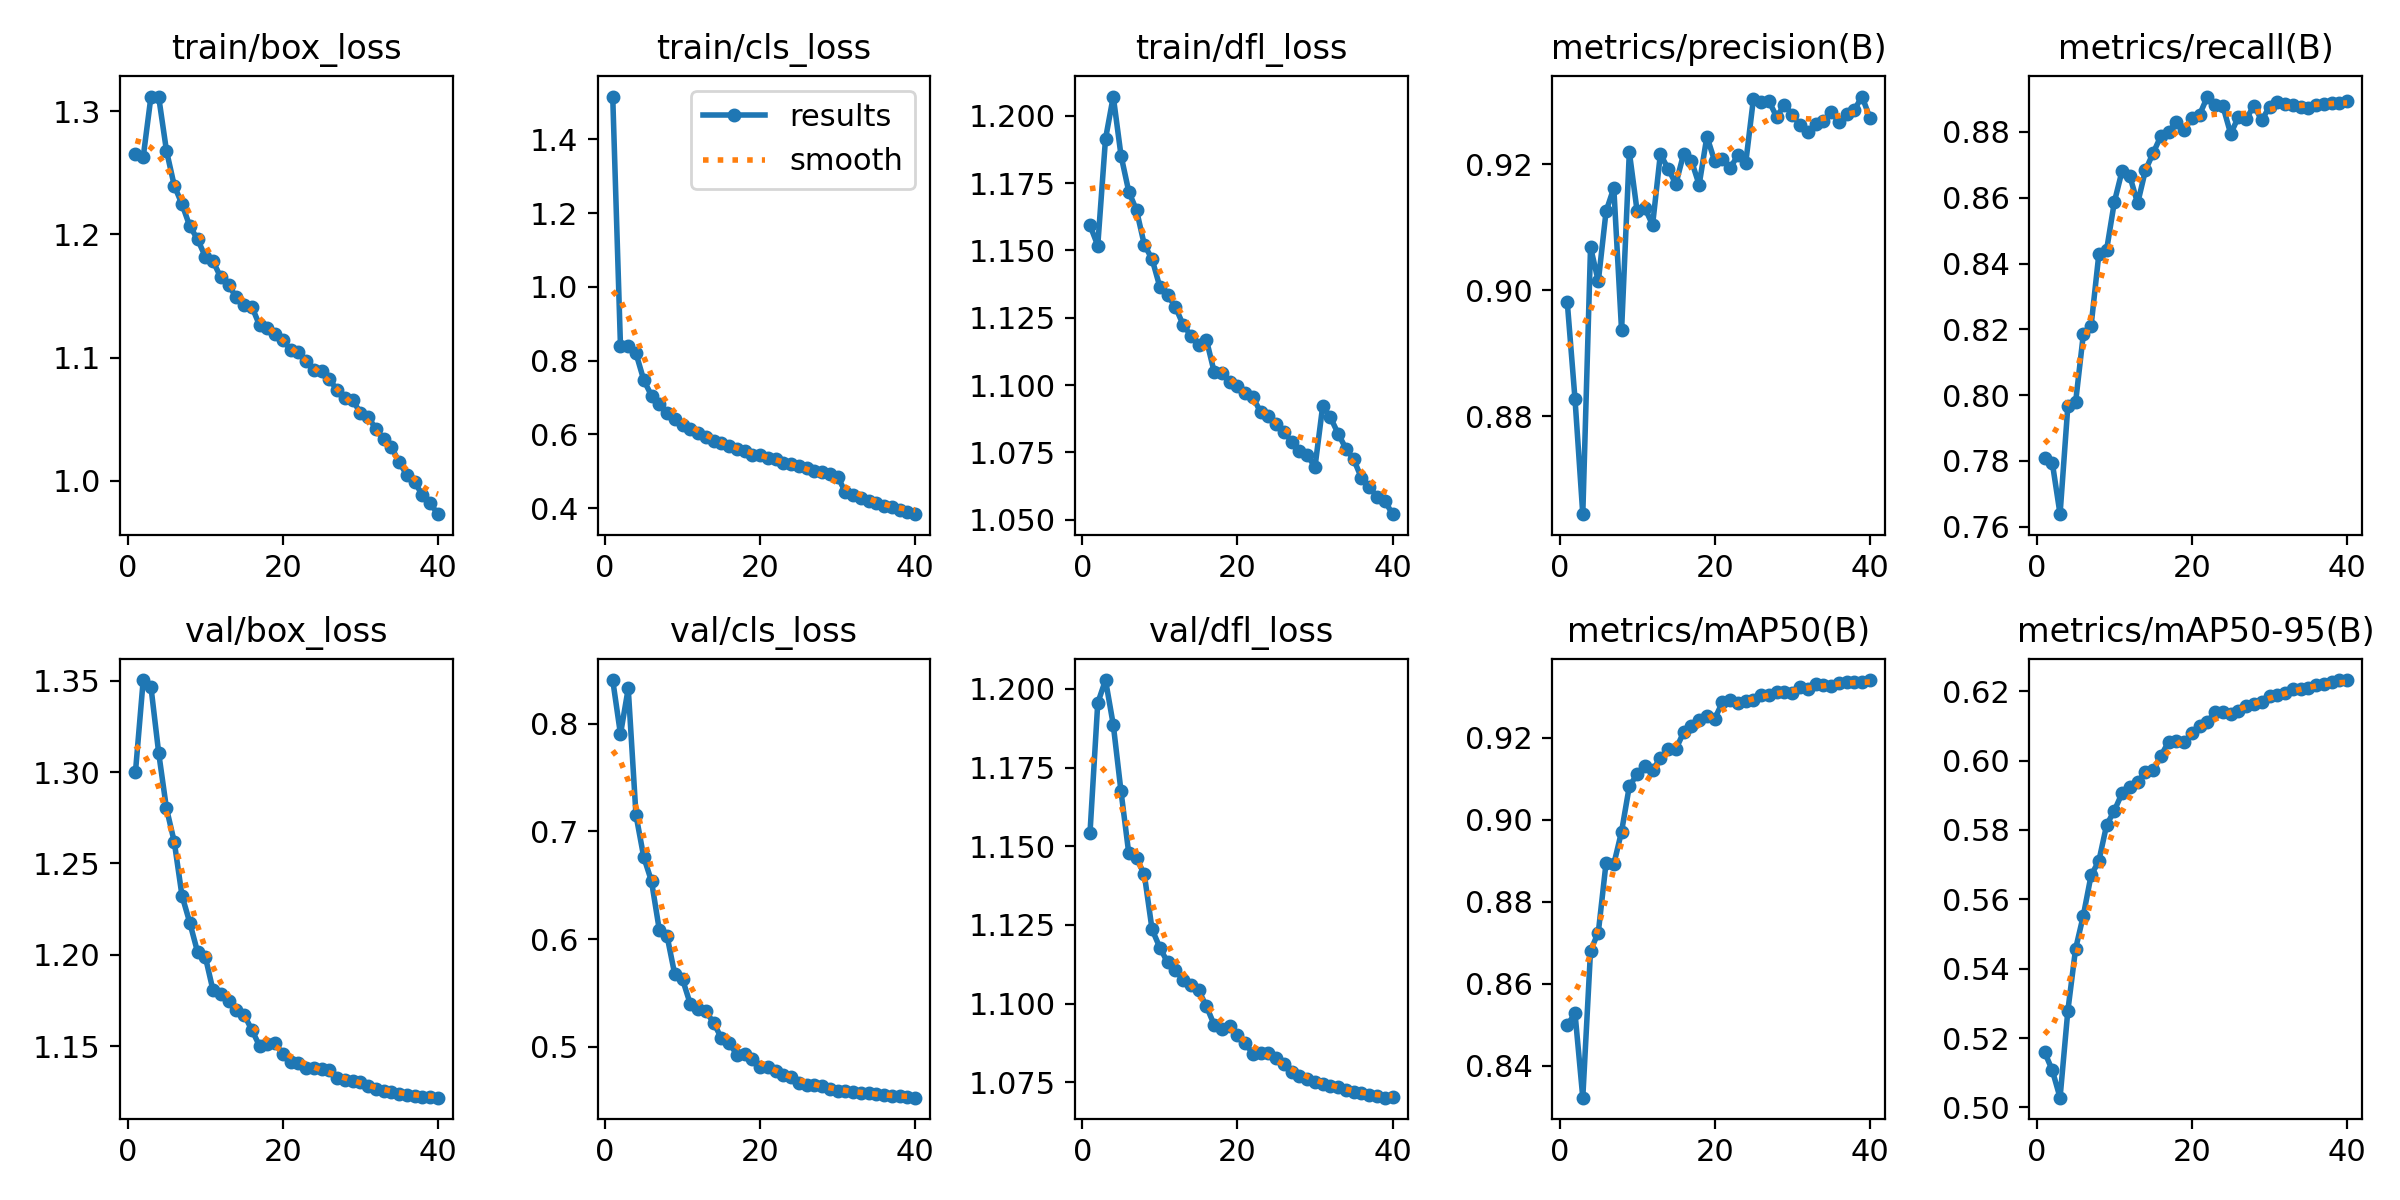

Values plotted in this chart, from the file beside it:
epoch, train/box_loss, train/cls_loss, train/dfl_loss, metrics/precision(B), metrics/recall(B), metrics/mAP50(B), metrics/mAP50-95(B), val/box_loss, val/cls_loss, val/dfl_loss, lr/pg0, lr/pg1, lr/pg2
1, 1.265, 1.516, 1.159, 0.8981, 0.781, 0.8499, 0.516, 1.3, 0.8408, 1.154, 0.003331, 0.003331, 0.003331
2, 1.263, 0.8392, 1.152, 0.8827, 0.7794, 0.8527, 0.5107, 1.35, 0.7904, 1.196, 0.0065, 0.0065, 0.0065
3, 1.312, 0.839, 1.191, 0.8645, 0.7638, 0.8322, 0.5028, 1.347, 0.833, 1.203, 0.009503, 0.009503, 0.009503
4, 1.311, 0.8196, 1.207, 0.9068, 0.7966, 0.8681, 0.5278, 1.31, 0.7153, 1.189, 0.009258, 0.009258, 0.009258
5, 1.268, 0.7475, 1.185, 0.9014, 0.7978, 0.8725, 0.5457, 1.28, 0.6762, 1.167, 0.00901, 0.00901, 0.00901
6, 1.24, 0.705, 1.172, 0.9125, 0.8185, 0.8894, 0.5553, 1.262, 0.6538, 1.148, 0.008762, 0.008762, 0.008762
7, 1.225, 0.6829, 1.165, 0.9162, 0.8211, 0.8891, 0.5669, 1.232, 0.6088, 1.146, 0.008515, 0.008515, 0.008515
8, 1.207, 0.6569, 1.152, 0.8936, 0.8428, 0.8971, 0.571, 1.218, 0.6031, 1.141, 0.008268, 0.008268, 0.008268
9, 1.196, 0.6413, 1.147, 0.9219, 0.8441, 0.9082, 0.5814, 1.202, 0.5671, 1.124, 0.00802, 0.00802, 0.00802
10, 1.182, 0.6243, 1.137, 0.9126, 0.8587, 0.9111, 0.5856, 1.199, 0.5626, 1.118, 0.007772, 0.007772, 0.007772
11, 1.178, 0.616, 1.133, 0.913, 0.8682, 0.913, 0.5906, 1.181, 0.5396, 1.113, 0.007525, 0.007525, 0.007525
12, 1.165, 0.6045, 1.129, 0.9104, 0.8665, 0.9121, 0.5924, 1.179, 0.535, 1.111, 0.007278, 0.007278, 0.007278
13, 1.159, 0.593, 1.122, 0.9216, 0.8583, 0.9151, 0.5939, 1.175, 0.533, 1.107, 0.00703, 0.00703, 0.00703
14, 1.149, 0.5832, 1.118, 0.9193, 0.8683, 0.9173, 0.5967, 1.17, 0.5222, 1.106, 0.006783, 0.006783, 0.006783
15, 1.143, 0.5781, 1.115, 0.9168, 0.8736, 0.9172, 0.5972, 1.167, 0.5081, 1.104, 0.006535, 0.006535, 0.006535
16, 1.141, 0.569, 1.117, 0.9216, 0.8788, 0.9214, 0.6013, 1.159, 0.5037, 1.099, 0.006287, 0.006287, 0.006287
17, 1.126, 0.5604, 1.105, 0.9205, 0.8801, 0.9229, 0.6054, 1.15, 0.4925, 1.093, 0.00604, 0.00604, 0.00604
18, 1.125, 0.5559, 1.105, 0.9167, 0.8831, 0.9243, 0.6055, 1.151, 0.4933, 1.092, 0.005792, 0.005792, 0.005792
19, 1.12, 0.5441, 1.101, 0.9244, 0.8807, 0.9252, 0.6052, 1.152, 0.4882, 1.093, 0.005545, 0.005545, 0.005545
20, 1.114, 0.5447, 1.1, 0.9205, 0.8842, 0.9246, 0.6081, 1.146, 0.4814, 1.09, 0.005298, 0.005298, 0.005298
21, 1.106, 0.5368, 1.097, 0.9208, 0.8853, 0.9287, 0.61, 1.141, 0.4809, 1.087, 0.00505, 0.00505, 0.00505
22, 1.105, 0.5332, 1.095, 0.9194, 0.8908, 0.9291, 0.6112, 1.141, 0.4775, 1.084, 0.004803, 0.004803, 0.004803
23, 1.097, 0.5234, 1.09, 0.9214, 0.8882, 0.9286, 0.614, 1.138, 0.4737, 1.084, 0.004555, 0.004555, 0.004555
24, 1.09, 0.5196, 1.088, 0.9201, 0.8878, 0.929, 0.614, 1.138, 0.4717, 1.084, 0.004307, 0.004307, 0.004307
25, 1.09, 0.5145, 1.086, 0.9304, 0.8794, 0.9293, 0.6135, 1.138, 0.4661, 1.083, 0.00406, 0.00406, 0.00406
26, 1.083, 0.508, 1.083, 0.9299, 0.8846, 0.9305, 0.6141, 1.137, 0.4641, 1.081, 0.003812, 0.003812, 0.003812
27, 1.073, 0.5012, 1.079, 0.93, 0.884, 0.9305, 0.6158, 1.133, 0.464, 1.078, 0.003565, 0.003565, 0.003565
28, 1.067, 0.4973, 1.076, 0.9275, 0.888, 0.9312, 0.6162, 1.132, 0.4634, 1.077, 0.003318, 0.003318, 0.003318
29, 1.065, 0.4929, 1.074, 0.9294, 0.8835, 0.9312, 0.617, 1.131, 0.4608, 1.076, 0.00307, 0.00307, 0.00307
30, 1.055, 0.4855, 1.069, 0.9278, 0.8877, 0.9309, 0.6186, 1.131, 0.4587, 1.075, 0.002822, 0.002822, 0.002822
31, 1.052, 0.4432, 1.092, 0.9262, 0.8892, 0.9323, 0.6189, 1.129, 0.459, 1.074, 0.002575, 0.002575, 0.002575
32, 1.042, 0.4367, 1.088, 0.9251, 0.8885, 0.9318, 0.6195, 1.126, 0.4582, 1.074, 0.002328, 0.002328, 0.002328
33, 1.034, 0.4278, 1.082, 0.9263, 0.8883, 0.933, 0.6205, 1.125, 0.457, 1.073, 0.00208, 0.00208, 0.00208
34, 1.027, 0.4206, 1.076, 0.9268, 0.8876, 0.9329, 0.6208, 1.125, 0.4567, 1.073, 0.001832, 0.001832, 0.001832
35, 1.015, 0.4144, 1.072, 0.9283, 0.8873, 0.9325, 0.621, 1.124, 0.4555, 1.072, 0.001585, 0.001585, 0.001585
36, 1.005, 0.4061, 1.065, 0.9267, 0.8883, 0.9334, 0.6218, 1.124, 0.4546, 1.072, 0.001337, 0.001337, 0.001337
37, 0.9989, 0.4025, 1.062, 0.9279, 0.8885, 0.9336, 0.622, 1.123, 0.454, 1.071, 0.00109, 0.00109, 0.00109
38, 0.9885, 0.3956, 1.059, 0.9286, 0.8889, 0.9335, 0.6227, 1.123, 0.4538, 1.071, 0.0008425, 0.0008425, 0.0008425
39, 0.9819, 0.3907, 1.057, 0.9307, 0.8889, 0.9337, 0.6231, 1.122, 0.4529, 1.07, 0.000595, 0.000595, 0.000595
40, 0.973, 0.3838, 1.052, 0.9274, 0.8895, 0.9341, 0.6232, 1.122, 0.4526, 1.07, 0.0003475, 0.0003475, 0.0003475
